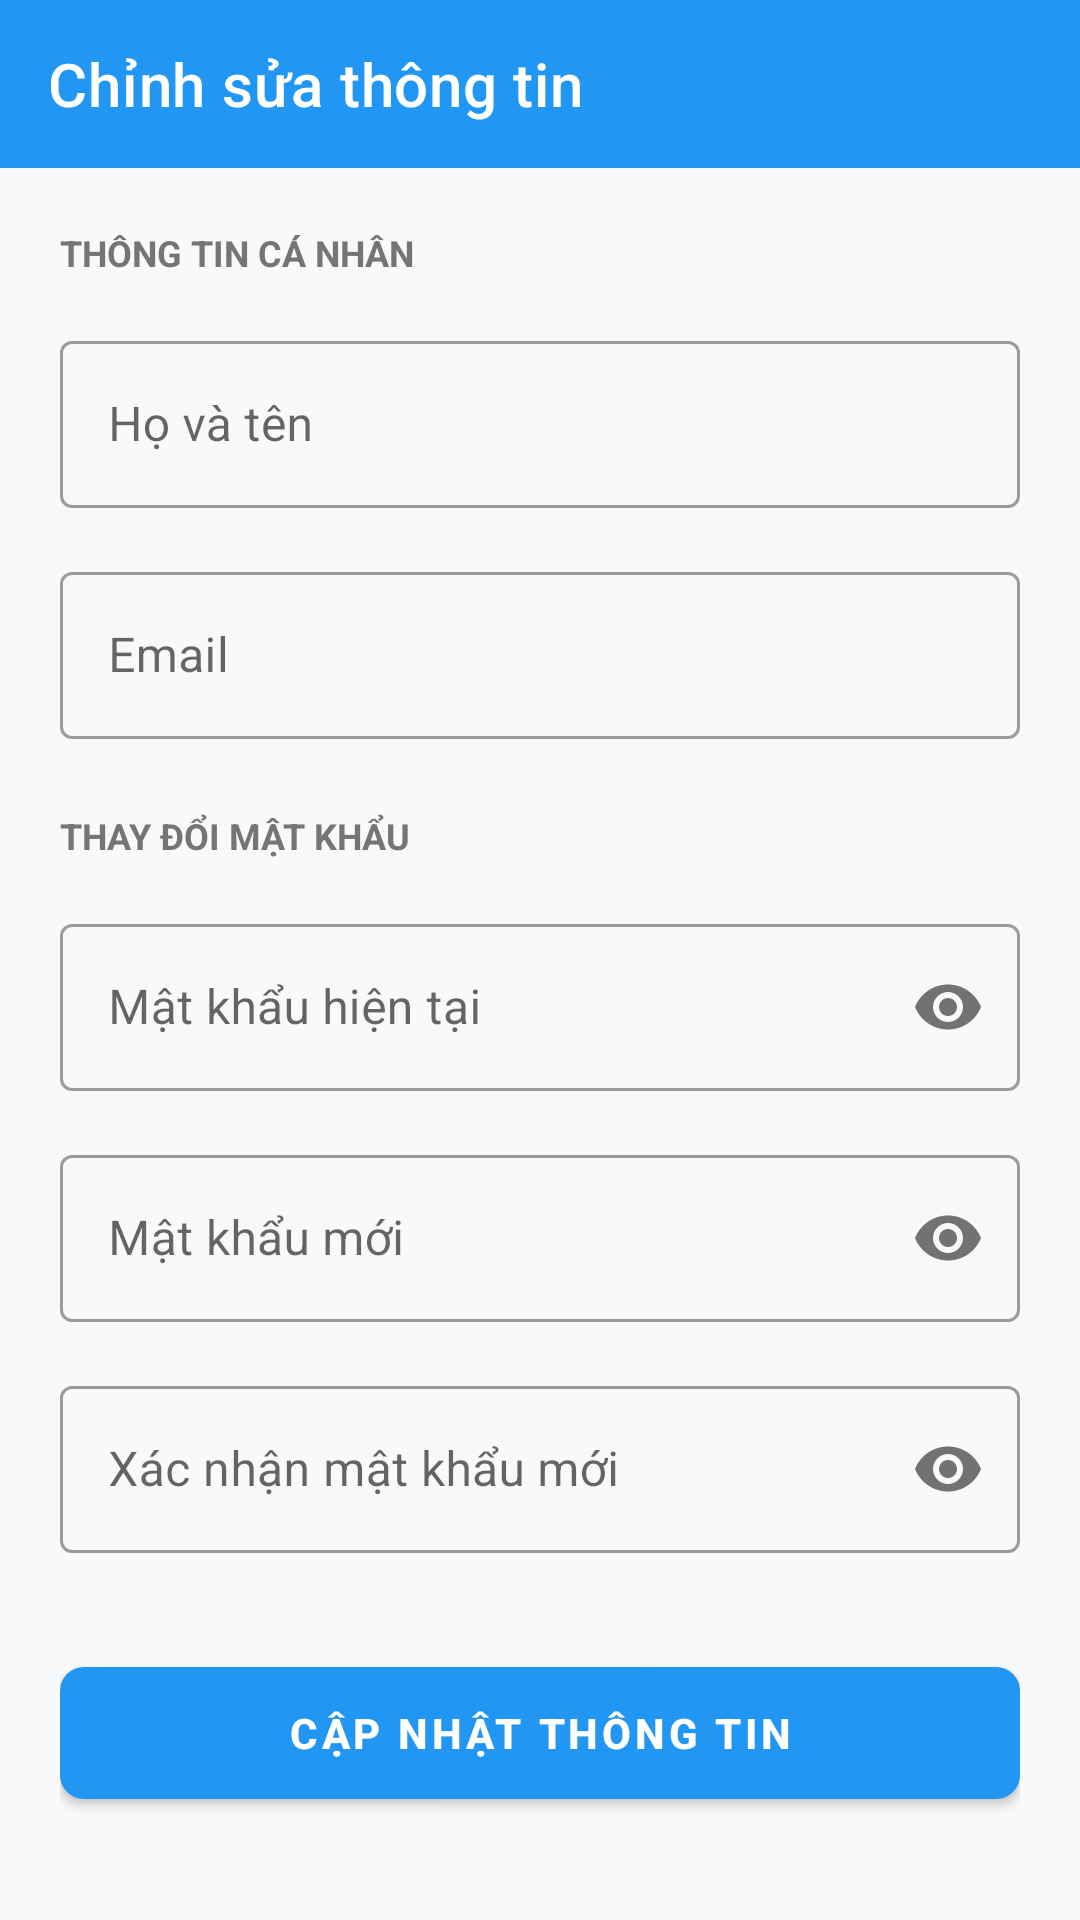

Reconstruct the res/layout file that produces this screen, plus the resources it refers to.
<!-- AndroidManifest.xml: application theme Theme.ExpenseManagement -->
<!-- res/layout/activity_edit_profile.xml -->
<?xml version="1.0" encoding="utf-8"?>
<androidx.constraintlayout.widget.ConstraintLayout
    xmlns:android="http://schemas.android.com/apk/res/android"
    xmlns:app="http://schemas.android.com/apk/res-auto"
    android:layout_width="match_parent"
    android:layout_height="match_parent"
    android:layout_marginTop="50dp"
    android:background="#F8F9FA">

    <androidx.appcompat.widget.Toolbar
        android:id="@+id/toolbar"
        android:layout_width="match_parent"
        android:layout_height="?attr/actionBarSize"
        android:background="#2196F3"
        app:layout_constraintTop_toTopOf="parent"
        app:title="Chỉnh sửa thông tin"
        app:titleTextColor="#FFFFFF" />

    <androidx.core.widget.NestedScrollView
        android:layout_width="match_parent"
        android:layout_height="0dp"
        app:layout_constraintBottom_toBottomOf="parent"
        app:layout_constraintTop_toBottomOf="@id/toolbar">

        <LinearLayout
            android:layout_width="match_parent"
            android:layout_height="wrap_content"
            android:orientation="vertical"
            android:padding="20dp">

            <TextView
                android:layout_width="wrap_content"
                android:layout_height="wrap_content"
                android:text="THÔNG TIN CÁ NHÂN"
                android:textColor="#757575"
                android:textSize="12sp"
                android:textStyle="bold"
                android:layout_marginBottom="16dp" />

            <com.google.android.material.textfield.TextInputLayout
                android:layout_width="match_parent"
                android:layout_height="wrap_content"
                android:layout_marginBottom="16dp"
                android:hint="Họ và tên"
                style="@style/Widget.MaterialComponents.TextInputLayout.OutlinedBox">
                <com.google.android.material.textfield.TextInputEditText
                    android:id="@+id/etFullName"
                    android:layout_width="match_parent"
                    android:layout_height="wrap_content"
                    android:inputType="textPersonName" />
            </com.google.android.material.textfield.TextInputLayout>

            <com.google.android.material.textfield.TextInputLayout
                android:layout_width="match_parent"
                android:layout_height="wrap_content"
                android:layout_marginBottom="24dp"
                android:hint="Email"
                style="@style/Widget.MaterialComponents.TextInputLayout.OutlinedBox">
                <com.google.android.material.textfield.TextInputEditText
                    android:id="@+id/etEmail"
                    android:layout_width="match_parent"
                    android:layout_height="wrap_content"
                    android:inputType="textEmailAddress" />
            </com.google.android.material.textfield.TextInputLayout>

            <TextView
                android:layout_width="wrap_content"
                android:layout_height="wrap_content"
                android:text="THAY ĐỔI MẬT KHẨU"
                android:textColor="#757575"
                android:textSize="12sp"
                android:textStyle="bold"
                android:layout_marginBottom="16dp" />

            <com.google.android.material.textfield.TextInputLayout
                android:layout_width="match_parent"
                android:layout_height="wrap_content"
                android:layout_marginBottom="16dp"
                android:hint="Mật khẩu hiện tại"
                app:passwordToggleEnabled="true"
                style="@style/Widget.MaterialComponents.TextInputLayout.OutlinedBox">
                <com.google.android.material.textfield.TextInputEditText
                    android:id="@+id/etOldPassword"
                    android:layout_width="match_parent"
                    android:layout_height="wrap_content"
                    android:inputType="textPassword" />
            </com.google.android.material.textfield.TextInputLayout>

            <com.google.android.material.textfield.TextInputLayout
                android:layout_width="match_parent"
                android:layout_height="wrap_content"
                android:layout_marginBottom="16dp"
                android:hint="Mật khẩu mới"
                app:passwordToggleEnabled="true"
                style="@style/Widget.MaterialComponents.TextInputLayout.OutlinedBox">
                <com.google.android.material.textfield.TextInputEditText
                    android:id="@+id/etNewPassword"
                    android:layout_width="match_parent"
                    android:layout_height="wrap_content"
                    android:inputType="textPassword" />
            </com.google.android.material.textfield.TextInputLayout>

            <com.google.android.material.textfield.TextInputLayout
                android:layout_width="match_parent"
                android:layout_height="wrap_content"
                android:layout_marginBottom="32dp"
                android:hint="Xác nhận mật khẩu mới"
                app:passwordToggleEnabled="true"
                style="@style/Widget.MaterialComponents.TextInputLayout.OutlinedBox">
                <com.google.android.material.textfield.TextInputEditText
                    android:id="@+id/etConfirmPassword"
                    android:layout_width="match_parent"
                    android:layout_height="wrap_content"
                    android:inputType="textPassword" />
            </com.google.android.material.textfield.TextInputLayout>

            <com.google.android.material.button.MaterialButton
                android:id="@+id/btnSave"
                android:layout_width="match_parent"
                android:layout_height="56dp"
                android:text="CẬP NHẬT THÔNG TIN"
                android:textColor="#FFFFFF"
                android:textStyle="bold"
                app:backgroundTint="#2196F3"
                app:cornerRadius="8dp" />

        </LinearLayout>
    </androidx.core.widget.NestedScrollView>
</androidx.constraintlayout.widget.ConstraintLayout>
<!-- resources referenced by this layout -->
<resources>
  <style name="Theme.ExpenseManagement" parent="Theme.MaterialComponents.Light.NoActionBar">
          <item name="android:windowBackground">#FFFFFF</item>
          <item name="colorPrimary">#2196F3</item>
          <item name="colorSurface">#FFFFFF</item>
      </style>
</resources>
